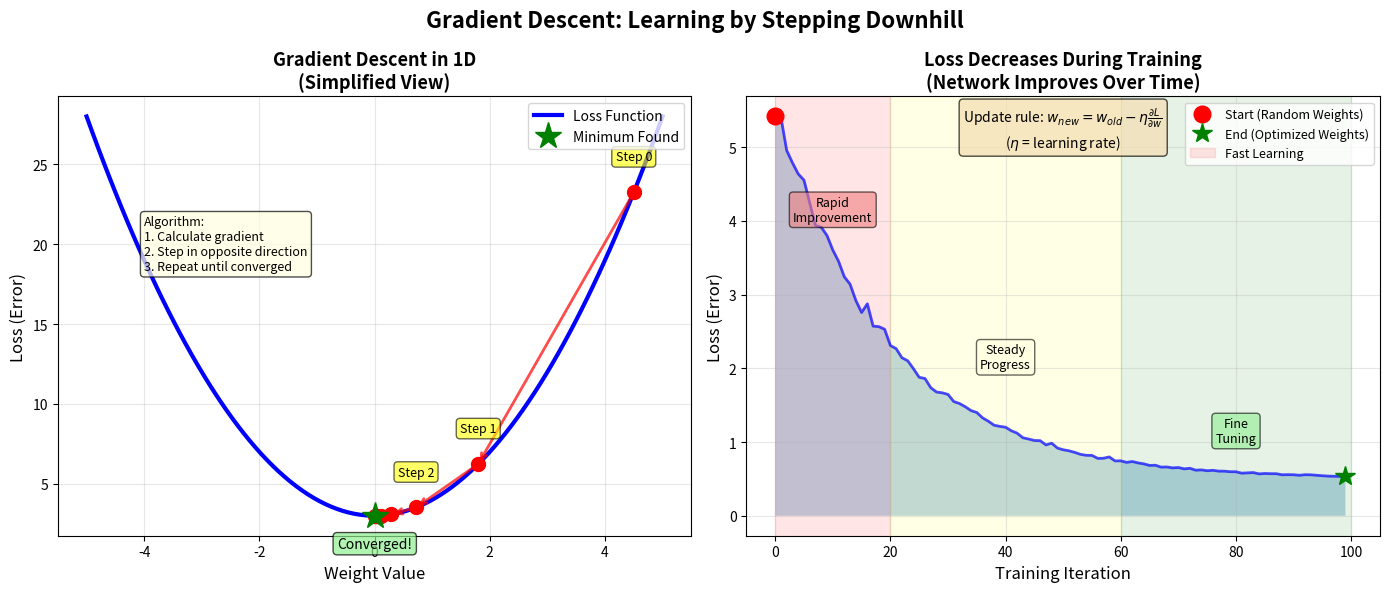

This figure's Python source:
import matplotlib.pyplot as plt
import numpy as np

# Set up the figure with two subplots
fig, (ax1, ax2) = plt.subplots(1, 2, figsize=(14, 6))
fig.suptitle('Gradient Descent: Learning by Stepping Downhill', fontsize=16, fontweight='bold')

# LEFT: 1D visualization (simple bowl)
x = np.linspace(-5, 5, 100)
loss = x**2 + 3  # Simple quadratic loss function

ax1.plot(x, loss, 'b-', linewidth=3, label='Loss Function')
ax1.set_xlabel('Weight Value', fontsize=12)
ax1.set_ylabel('Loss (Error)', fontsize=12)
ax1.set_title('Gradient Descent in 1D\n(Simplified View)', fontsize=13, fontweight='bold')
ax1.grid(True, alpha=0.3)

# Simulate gradient descent steps
learning_rate = 0.3
start_point = 4.5
steps = 8

positions = [start_point]
current = start_point
for i in range(steps):
    gradient = 2 * current  # Derivative of x^2
    current = current - learning_rate * gradient
    positions.append(current)

# Plot the path
for i in range(len(positions) - 1):
    pos = positions[i]
    next_pos = positions[i + 1]
    loss_val = pos**2 + 3
    next_loss = next_pos**2 + 3

    # Draw the point
    ax1.plot(pos, loss_val, 'ro', markersize=10, zorder=5)

    # Draw arrow to next point
    ax1.annotate('', xy=(next_pos, next_loss), xytext=(pos, loss_val),
                arrowprops=dict(arrowstyle='->', lw=2, color='red', alpha=0.7))

    # Label first few steps
    if i < 3:
        ax1.text(pos, loss_val + 2, f'Step {i}', fontsize=9, ha='center',
                bbox=dict(boxstyle='round', facecolor='yellow', alpha=0.6))

# Mark the final position
final_pos = positions[-1]
final_loss = final_pos**2 + 3
ax1.plot(final_pos, final_loss, 'g*', markersize=20, zorder=5, label='Minimum Found')
ax1.text(final_pos, final_loss - 2, 'Converged!', fontsize=10, ha='center',
        bbox=dict(boxstyle='round', facecolor='lightgreen', alpha=0.7))

ax1.legend(loc='upper right', fontsize=10)

# Add annotation box
annotation = 'Algorithm:\n1. Calculate gradient\n2. Step in opposite direction\n3. Repeat until converged'
ax1.text(-4, 20, annotation, fontsize=9, ha='left', va='center',
        bbox=dict(boxstyle='round', facecolor='lightyellow', alpha=0.7))

# RIGHT: Loss over iterations
ax2.set_xlabel('Training Iteration', fontsize=12)
ax2.set_ylabel('Loss (Error)', fontsize=12)
ax2.set_title('Loss Decreases During Training\n(Network Improves Over Time)', fontsize=13, fontweight='bold')
ax2.grid(True, alpha=0.3)

# Simulate realistic loss curve
iterations = np.arange(0, 100)
# Exponential decay with some noise
loss_curve = 5 * np.exp(-iterations / 20) + 0.5 + 0.1 * np.random.randn(len(iterations)) * np.exp(-iterations / 30)
loss_curve = np.maximum(loss_curve, 0.5)  # Floor at 0.5

ax2.plot(iterations, loss_curve, 'b-', linewidth=2, alpha=0.7)
ax2.fill_between(iterations, loss_curve, alpha=0.3)

# Mark key points
ax2.plot(0, loss_curve[0], 'ro', markersize=12, label='Start (Random Weights)', zorder=5)
ax2.plot(99, loss_curve[99], 'g*', markersize=15, label='End (Optimized Weights)', zorder=5)

# Add phases
ax2.axvspan(0, 20, alpha=0.1, color='red', label='Fast Learning')
ax2.axvspan(20, 60, alpha=0.1, color='yellow')
ax2.axvspan(60, 100, alpha=0.1, color='green')

ax2.text(10, 4, 'Rapid\nImprovement', fontsize=9, ha='center',
        bbox=dict(boxstyle='round', facecolor='lightcoral', alpha=0.6))
ax2.text(40, 2, 'Steady\nProgress', fontsize=9, ha='center',
        bbox=dict(boxstyle='round', facecolor='lightyellow', alpha=0.6))
ax2.text(80, 1, 'Fine\nTuning', fontsize=9, ha='center',
        bbox=dict(boxstyle='round', facecolor='lightgreen', alpha=0.6))

ax2.legend(loc='upper right', fontsize=9)

# Add learning rate note
formula_text = r'Update rule: $w_{new} = w_{old} - \eta \frac{\partial L}{\partial w}$'
formula_text += '\n' + r'($\eta$ = learning rate)'
ax2.text(50, 5, formula_text, fontsize=10, ha='center',
        bbox=dict(boxstyle='round', facecolor='wheat', alpha=0.7))

plt.tight_layout()
plt.savefig('gradient_descent.pdf', bbox_inches='tight', dpi=300)
print("Chart saved: gradient_descent.pdf")
